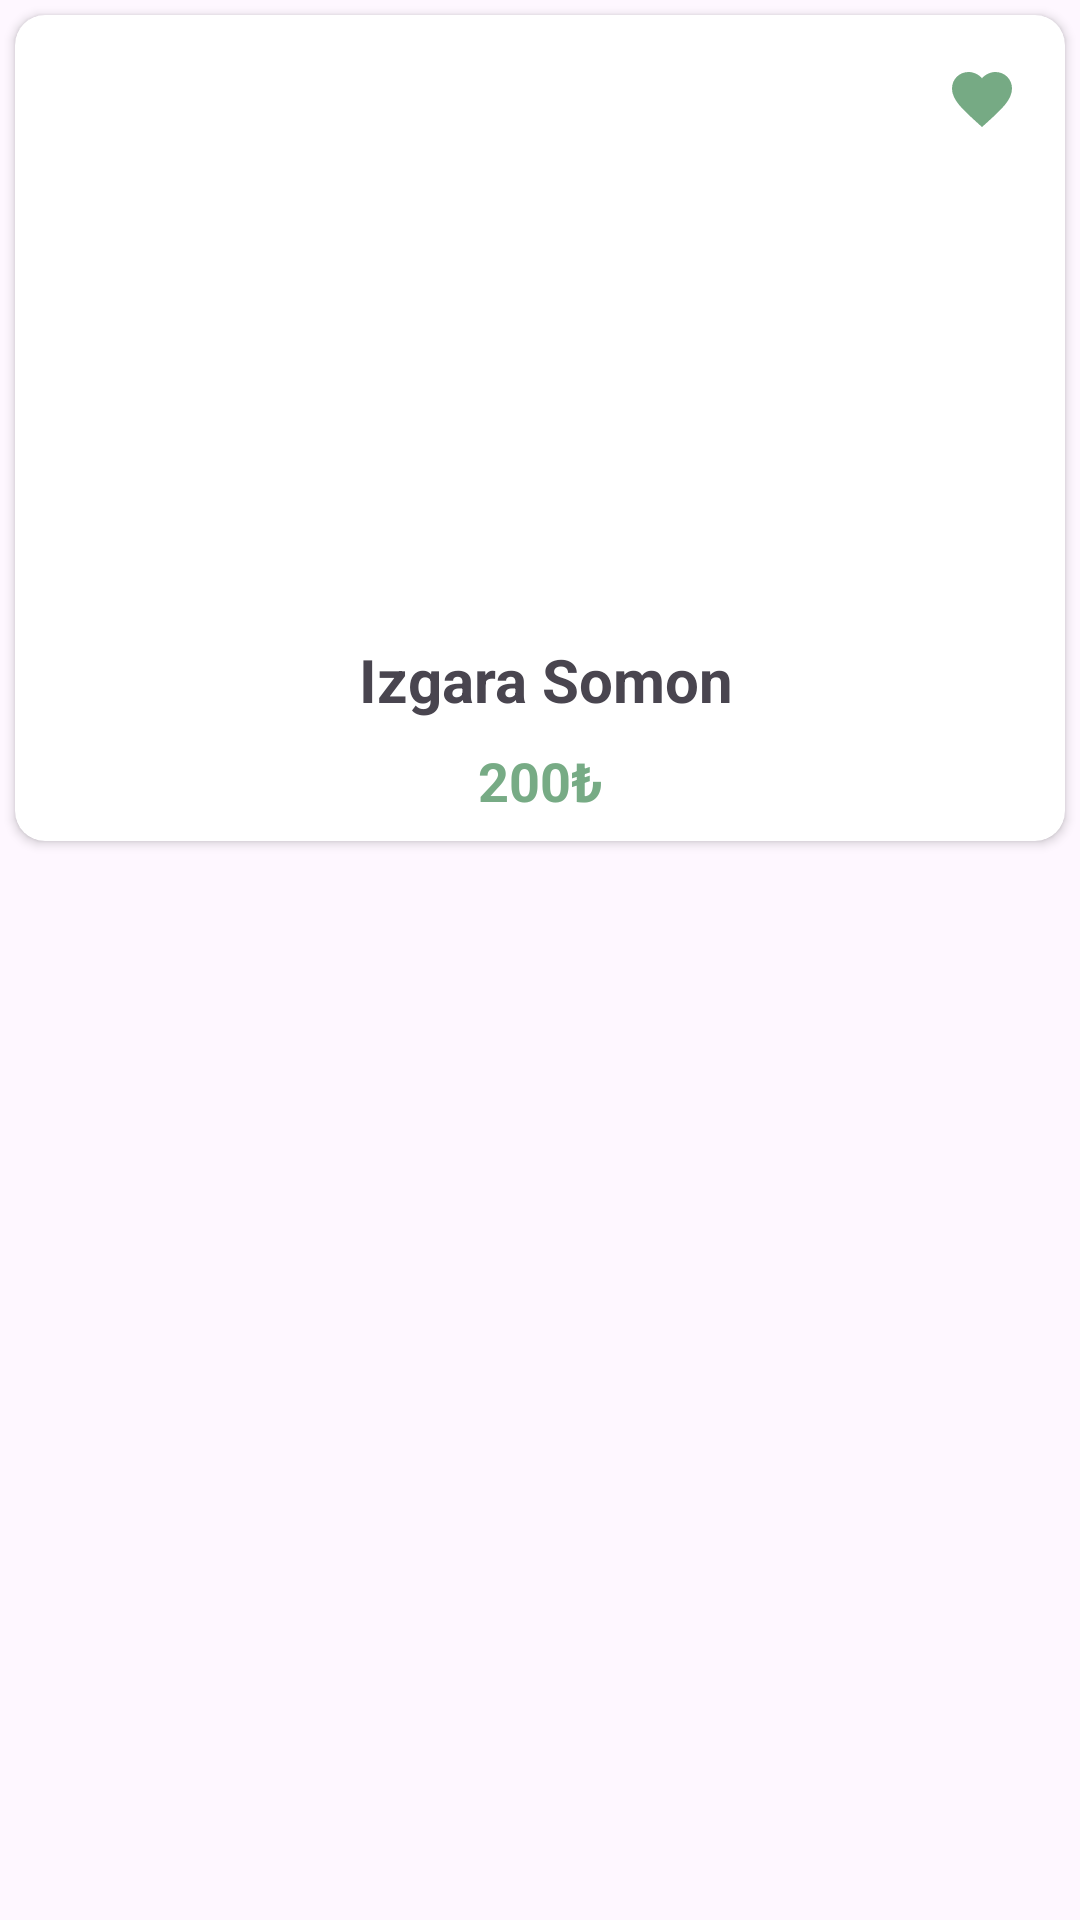

This screen was rendered from an Android layout file. Write that file and the resources it references.
<!-- AndroidManifest.xml: application theme Base.Theme.Sofra -->
<!-- res/layout/favori_card_tasarim.xml -->
<LinearLayout xmlns:android="http://schemas.android.com/apk/res/android"
    xmlns:app="http://schemas.android.com/apk/res-auto"
    xmlns:tools="http://schemas.android.com/tools"
    android:layout_width="match_parent"
    android:layout_height="wrap_content"
    android:orientation="vertical">

    <androidx.cardview.widget.CardView
        android:id="@+id/cardViewUrun"
        android:layout_width="match_parent"
        android:layout_height="wrap_content"
        android:layout_margin="5dp"
        android:layout_marginBottom="5dp"
        android:background="@drawable/shapecircle"
        app:cardCornerRadius="10dp">

        <androidx.constraintlayout.widget.ConstraintLayout
            android:layout_width="match_parent"
            android:layout_height="wrap_content"
            android:layout_marginLeft="8dp"
            android:layout_marginRight="8dp">

            <ImageView
                android:id="@+id/imageViewFavoriUrun"
                android:layout_width="match_parent"
                android:layout_height="200dp"
                android:scaleType="centerCrop"
                app:layout_constraintEnd_toEndOf="parent"
                app:layout_constraintHorizontal_bias="0.5"
                app:layout_constraintStart_toStartOf="parent"
                app:layout_constraintTop_toTopOf="parent"
                app:srcCompat="@drawable/django" />

            <TextView
                android:id="@+id/textViewFavoriUrunFiyat"
                android:layout_width="wrap_content"
                android:layout_height="wrap_content"
                android:paddingBottom="8dp"
                android:text="200₺"
                android:textAlignment="center"
                android:textColor="@color/green"
                android:textSize="18dp"
                android:textStyle="bold"
                app:layout_constraintEnd_toEndOf="parent"
                app:layout_constraintHorizontal_bias="0.5"
                app:layout_constraintStart_toStartOf="parent"
                app:layout_constraintTop_toBottomOf="@+id/textViewFavoriUrunAd" />

            <TextView
                android:id="@+id/textViewFavoriUrunAd"
                android:layout_width="wrap_content"
                android:layout_height="wrap_content"
                android:layout_marginTop="8dp"
                android:paddingStart="4dp"
                android:paddingBottom="8dp"
                android:text="Izgara Somon"
                android:textSize="20sp"
                android:textStyle="bold"
                app:layout_constraintEnd_toEndOf="parent"
                app:layout_constraintHorizontal_bias="0.5"
                app:layout_constraintStart_toStartOf="parent"
                app:layout_constraintTop_toBottomOf="@+id/imageViewFavoriUrun" />

            <ImageView
                android:id="@+id/imageViewFavori"
                android:layout_width="wrap_content"
                android:layout_height="wrap_content"
                android:layout_marginStart="-32dp"
                android:layout_marginTop="16dp"
                app:layout_constraintStart_toEndOf="@+id/imageViewFavoriUrun"
                app:layout_constraintTop_toTopOf="parent"
                app:srcCompat="@drawable/favdolu" />
        </androidx.constraintlayout.widget.ConstraintLayout>
    </androidx.cardview.widget.CardView>
</LinearLayout>
<!-- resources referenced by this layout -->
<resources>
  <color name="green">#FF77AB85</color>
  <!-- drawable favdolu (drawable) -->
  <vector android:height="24dp" android:tint="#76AA84"
      android:viewportHeight="24" android:viewportWidth="24"
      android:width="24dp" xmlns:android="http://schemas.android.com/apk/res/android">
      <path android:fillColor="@android:color/white" android:pathData="M12,21.35l-1.45,-1.32C5.4,15.36 2,12.28 2,8.5 2,5.42 4.42,3 7.5,3c1.74,0 3.41,0.81 4.5,2.09C13.09,3.81 14.76,3 16.5,3 19.58,3 22,5.42 22,8.5c0,3.78 -3.4,6.86 -8.55,11.54L12,21.35z"/>
  </vector>
  <style name="Base.Theme.Sofra" parent="Theme.Material3.DayNight.NoActionBar">
          
          <item name="colorPrimary">@color/green</item>
      </style>
</resources>
